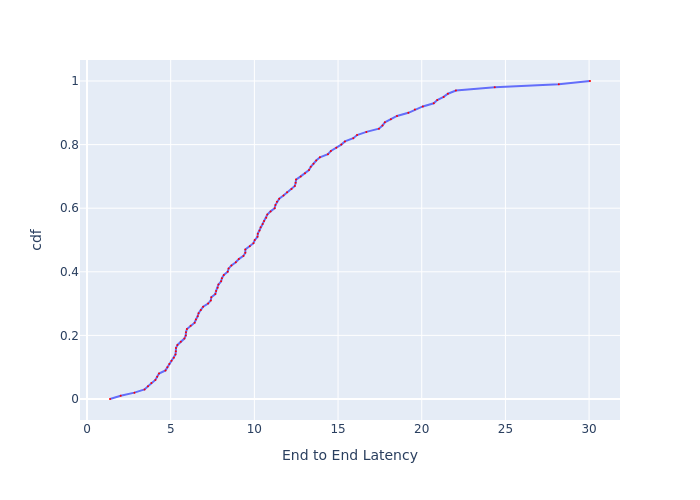

Values plotted in this chart, from the file beside it:
, cdf, End to End Latency
0, 0.0, 1.373
1, 0.01, 2.012
2, 0.02, 2.832
3, 0.03, 3.438
4, 0.04, 3.644
5, 0.05, 3.846
6, 0.06, 4.084
7, 0.07, 4.191
8, 0.08, 4.302
9, 0.09, 4.688
10, 0.1, 4.802
11, 0.11, 4.918
12, 0.12, 5.048
13, 0.13, 5.191
14, 0.14, 5.286
15, 0.15, 5.307
16, 0.16, 5.317
17, 0.17, 5.403
18, 0.18, 5.601
19, 0.19, 5.818
20, 0.2, 5.9
21, 0.21, 5.912
22, 0.22, 5.972
23, 0.23, 6.19
24, 0.24, 6.43
25, 0.25, 6.508
26, 0.26, 6.613
27, 0.27, 6.666
28, 0.28, 6.801
29, 0.29, 6.938
30, 0.3, 7.236
31, 0.31, 7.396
32, 0.32, 7.426
33, 0.33, 7.668
34, 0.34, 7.714
35, 0.35, 7.807
36, 0.36, 7.854
37, 0.37, 8.012
38, 0.38, 8.061
39, 0.39, 8.174
40, 0.4, 8.406
41, 0.41, 8.457
42, 0.42, 8.628
43, 0.43, 8.891
44, 0.44, 9.07
45, 0.45, 9.346
46, 0.46, 9.459
47, 0.47, 9.459
48, 0.48, 9.728
49, 0.49, 9.944
50, 0.5, 10.02
51, 0.51, 10.19
52, 0.52, 10.21
53, 0.53, 10.31
54, 0.54, 10.37
55, 0.55, 10.5
56, 0.56, 10.58
57, 0.57, 10.71
58, 0.58, 10.77
59, 0.59, 10.97
... 41 more rows
